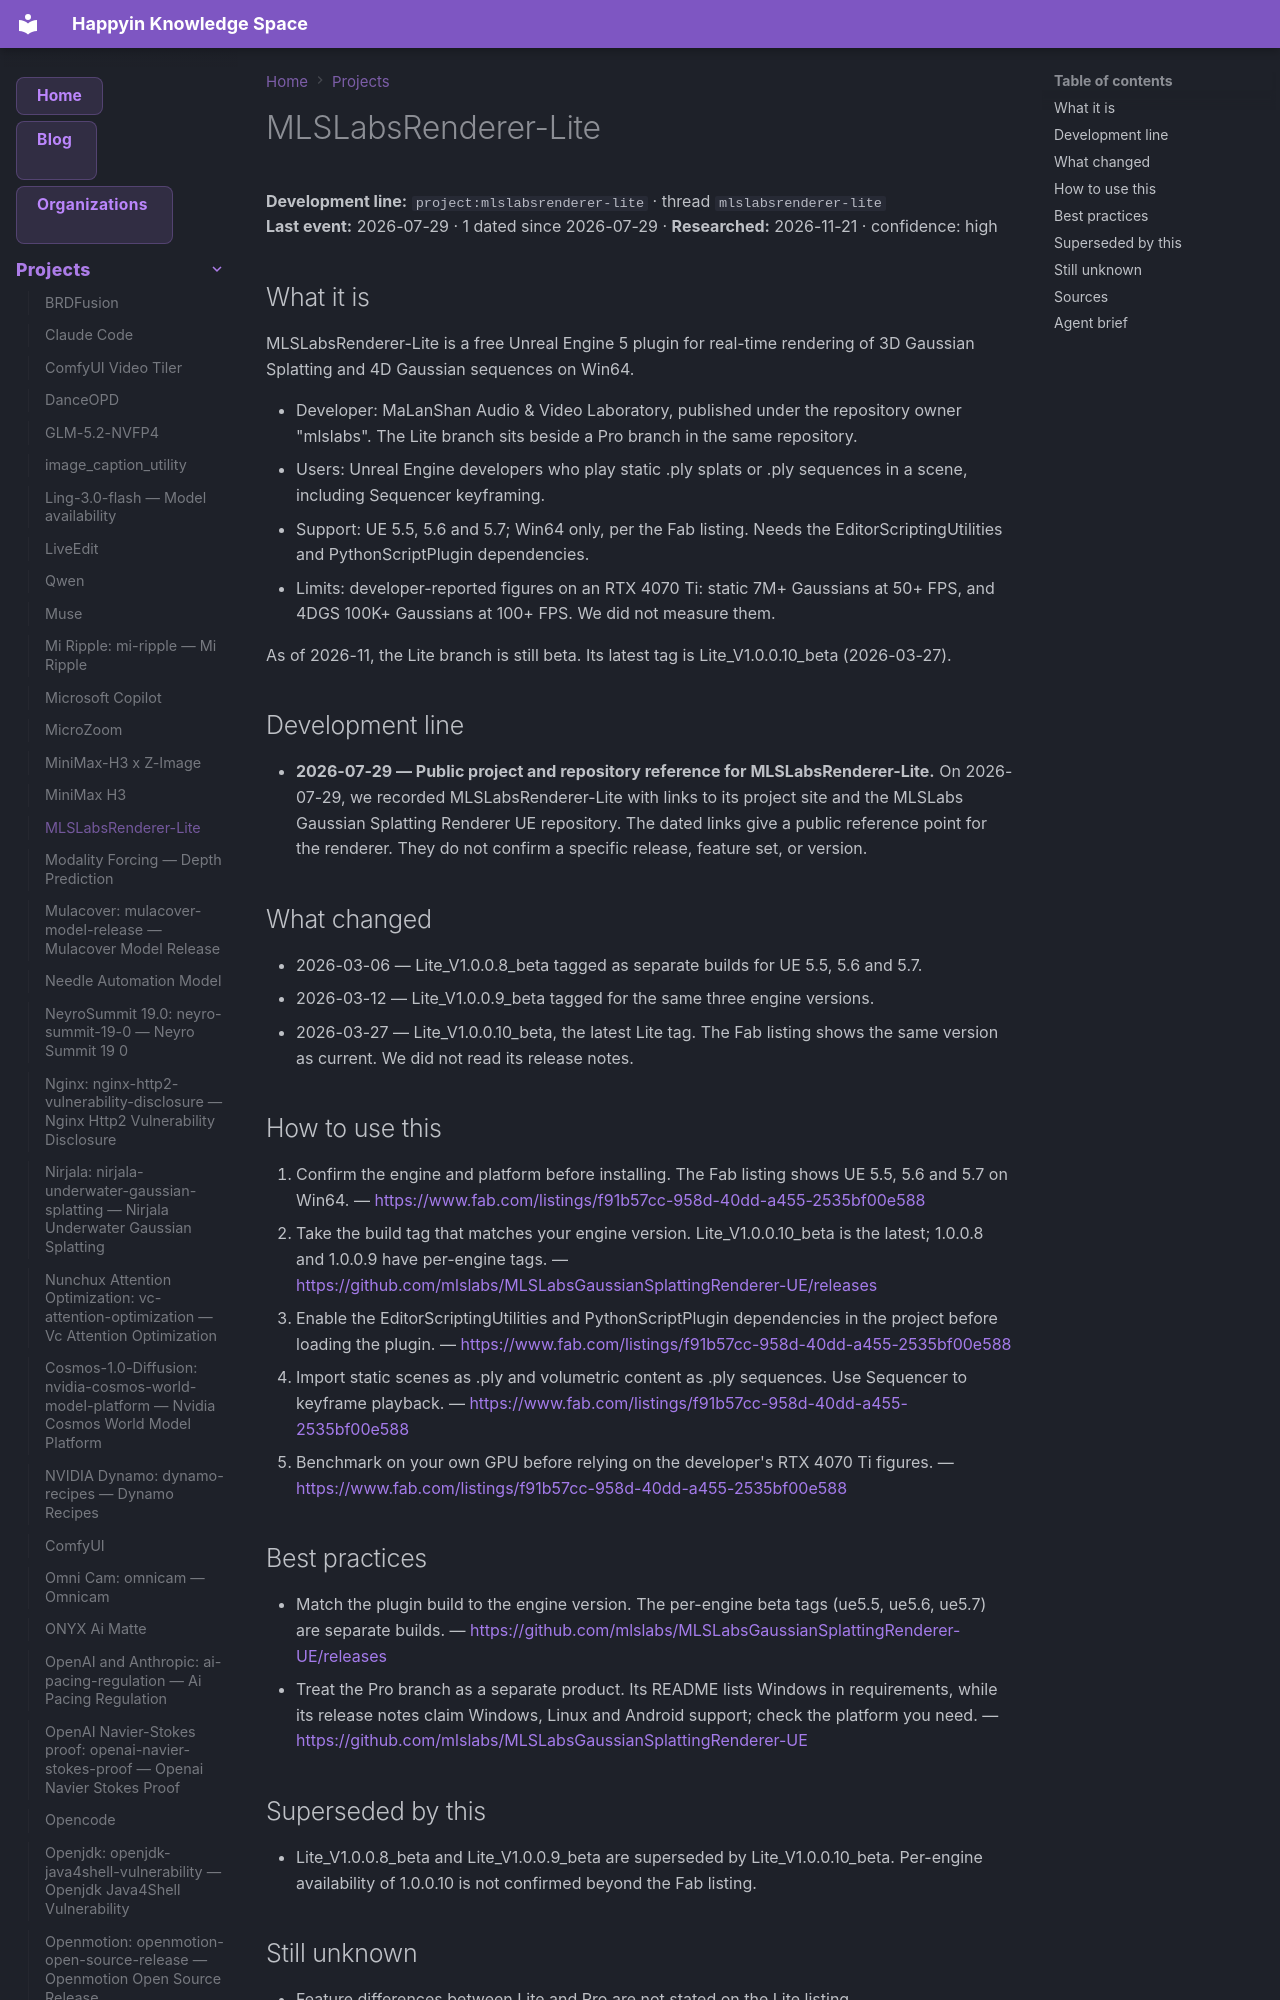

repository: AnastasiyaW/knowledge-space · page: projects/mlslabsrenderer-lite/index.html · generator: mkdocs

---
title: MLSLabsRenderer-Lite
category: projects
date: 2026-07-29
tags: [mlslabsrenderer-lite, project]
aliases: ["MLSLabsRenderer-Lite"]
---

# MLSLabsRenderer-Lite

**Development line:** `project:mlslabsrenderer-lite` · thread `mlslabsrenderer-lite`  
**Last event:** 2026-07-29 · 1 dated since 2026-07-29 · **Researched:** 2026-11-21 · confidence: high

## What it is

MLSLabsRenderer-Lite is a free Unreal Engine 5 plugin for real-time rendering of 3D Gaussian Splatting and 4D Gaussian sequences on Win64.

- Developer: MaLanShan Audio & Video Laboratory, published under the repository owner "mlslabs". The Lite branch sits beside a Pro branch in the same repository.
- Users: Unreal Engine developers who play static .ply splats or .ply sequences in a scene, including Sequencer keyframing.
- Support: UE 5.5, 5.6 and 5.7; Win64 only, per the Fab listing. Needs the EditorScriptingUtilities and PythonScriptPlugin dependencies.
- Limits: developer-reported figures on an RTX 4070 Ti: static 7M+ Gaussians at 50+ FPS, and 4DGS 100K+ Gaussians at 100+ FPS. We did not measure them.

As of 2026-11, the Lite branch is still beta. Its latest tag is Lite_V1.0.0.10_beta (2026-03-27).

## Development line

- **2026-07-29 — Public project and repository reference for MLSLabsRenderer-Lite.** On 2026-07-29, we recorded MLSLabsRenderer-Lite with links to its project site and the MLSLabs Gaussian Splatting Renderer UE repository. The dated links give a public reference point for the renderer. They do not confirm a specific release, feature set, or version.

## What changed

- 2026-03-06 — Lite_V1.0.0.8_beta tagged as separate builds for UE 5.5, 5.6 and 5.7.
- 2026-03-12 — Lite_V1.0.0.9_beta tagged for the same three engine versions.
- 2026-03-27 — Lite_V1.0.0.10_beta, the latest Lite tag. The Fab listing shows the same version as current. We did not read its release notes.

## How to use this

1. Confirm the engine and platform before installing. The Fab listing shows UE 5.5, 5.6 and 5.7 on Win64.
  — <https://www.fab.com/listings/f91b57cc-958d-40dd-a455-2535bf00e588>
2. Take the build tag that matches your engine version. Lite_V1.0.0.10_beta is the latest; 1.0.0.8 and 1.0.0.9 have per-engine tags.
  — <https://github.com/mlslabs/MLSLabsGaussianSplattingRenderer-UE/releases>
3. Enable the EditorScriptingUtilities and PythonScriptPlugin dependencies in the project before loading the plugin.
  — <https://www.fab.com/listings/f91b57cc-958d-40dd-a455-2535bf00e588>
4. Import static scenes as .ply and volumetric content as .ply sequences. Use Sequencer to keyframe playback.
  — <https://www.fab.com/listings/f91b57cc-958d-40dd-a455-2535bf00e588>
5. Benchmark on your own GPU before relying on the developer's RTX 4070 Ti figures.
  — <https://www.fab.com/listings/f91b57cc-958d-40dd-a455-2535bf00e588>

## Best practices

- Match the plugin build to the engine version. The per-engine beta tags (ue5.5, ue5.6, ue5.7) are separate builds.
  — <https://github.com/mlslabs/MLSLabsGaussianSplattingRenderer-UE/releases>
- Treat the Pro branch as a separate product. Its README lists Windows in requirements, while its release notes claim Windows, Linux and Android support; check the platform you need.
  — <https://github.com/mlslabs/MLSLabsGaussianSplattingRenderer-UE>
